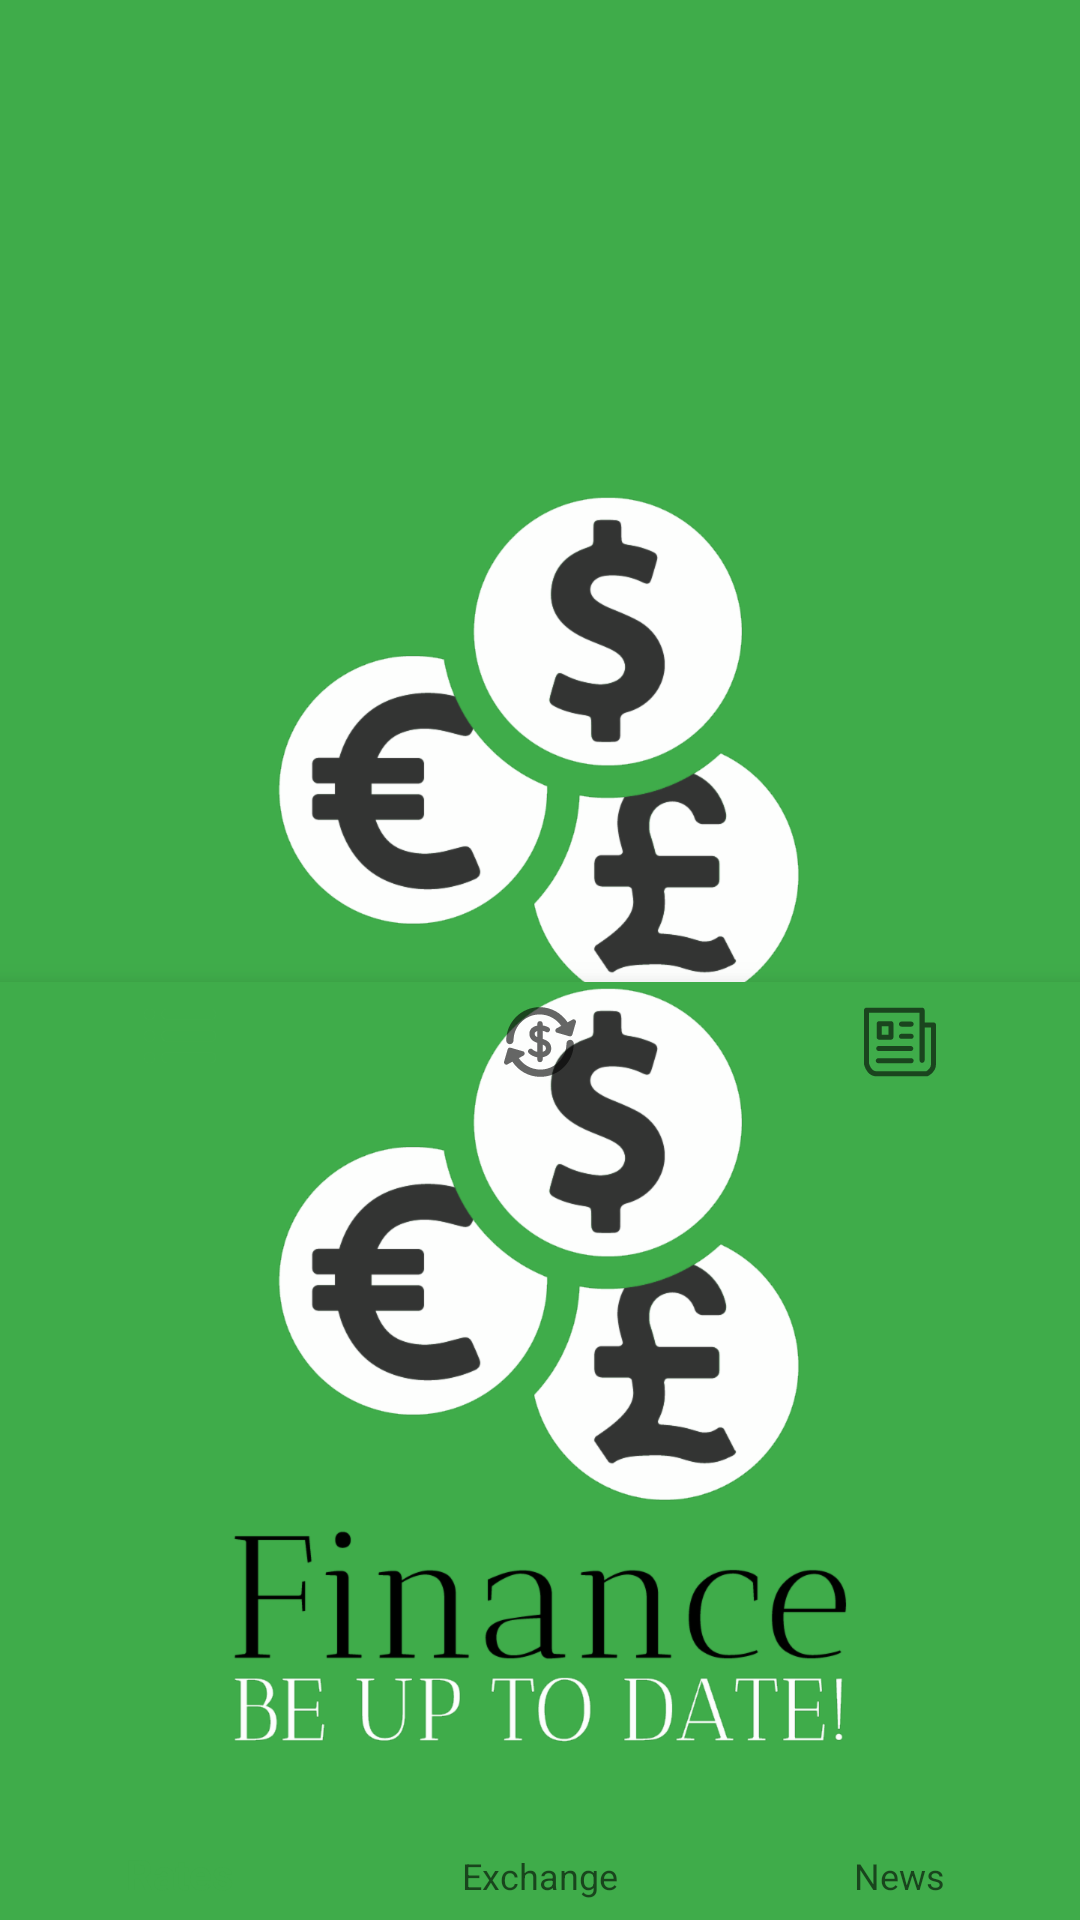

Layout XML and referenced resources for this Android screen:
<!-- AndroidManifest.xml: activity theme SplashTheme -->
<!-- res/layout/activity_main.xml -->
<?xml version="1.0" encoding="utf-8"?>
<android.support.constraint.ConstraintLayout xmlns:android="http://schemas.android.com/apk/res/android"
    xmlns:app="http://schemas.android.com/apk/res-auto"
    xmlns:tools="http://schemas.android.com/tools"
    android:id="@+id/container"
    android:layout_width="match_parent"
    android:layout_height="match_parent"
    tools:context=".MainActivity">

    <include layout="@layout/toolbar" />

    <android.support.constraint.ConstraintLayout
        android:id="@+id/fragment_content"
        android:layout_width="0dp"
        android:layout_height="0dp"
        android:layout_marginBottom="56dp"
        android:layout_marginTop="?attr/actionBarSize"
        app:layout_constraintBottom_toBottomOf="parent"
        app:layout_constraintEnd_toEndOf="parent"
        app:layout_constraintHorizontal_bias="1.0"
        app:layout_constraintStart_toStartOf="parent"
        app:layout_constraintTop_toTopOf="parent"
        app:layout_constraintVertical_bias="1.0">

    </android.support.constraint.ConstraintLayout>

    <android.support.design.widget.BottomNavigationView
        android:id="@+id/navigation"
        android:layout_width="0dp"
        android:layout_height="wrap_content"
        android:background="?android:attr/windowBackground"
        app:layout_constraintBottom_toBottomOf="parent"
        app:layout_constraintLeft_toLeftOf="parent"
        app:layout_constraintRight_toRightOf="parent"
        app:menu="@menu/navigation" />

</android.support.constraint.ConstraintLayout>
<!-- res/layout/toolbar.xml (included above) -->
<?xml version="1.0" encoding="utf-8"?>
<android.support.v7.widget.Toolbar xmlns:android="http://schemas.android.com/apk/res/android"
    xmlns:app="http://schemas.android.com/apk/res-auto"
    android:id="@+id/toolbar"
    android:layout_width="match_parent"
    android:layout_height="?attr/actionBarSize"
    android:background="@color/primaryGreen"
    android:theme="@style/ThemeOverlay.AppCompat.Dark.ActionBar"
    app:popupTheme="@style/ThemeOverlay.AppCompat.Light">

</android.support.v7.widget.Toolbar>
<!-- resources referenced by this layout -->
<resources>
  <color name="primaryGreen">#3fac4a</color>
  <style name="SplashTheme" parent="AppTheme">
          <item name="android:windowBackground">@drawable/splash_screen</item>
      </style>
  <style name="AppTheme" parent="Theme.AppCompat.Light.NoActionBar">
          
          <item name="colorPrimary">@color/primaryGreen</item>
          <item name="colorPrimaryDark">@color/primaryGreen</item>
          <item name="colorAccent">@color/colorAccent</item>
      </style>
  <!-- drawable splash_screen (drawable) -->
  <?xml version="1.0" encoding="utf-8"?>
  <layer-list xmlns:android="http://schemas.android.com/apk/res/android">
  
      <item android:drawable="@color/primaryGreen" />
  
      <item>
          <bitmap
              android:gravity="center"
              android:src="@drawable/splash_screen_logo" />
      </item>
  
  </layer-list>
  <color name="colorAccent">#FF4081</color>
  <!-- drawable splash_screen_logo: png bitmap (drawable-hdpi, 31454 bytes) -->
</resources>
